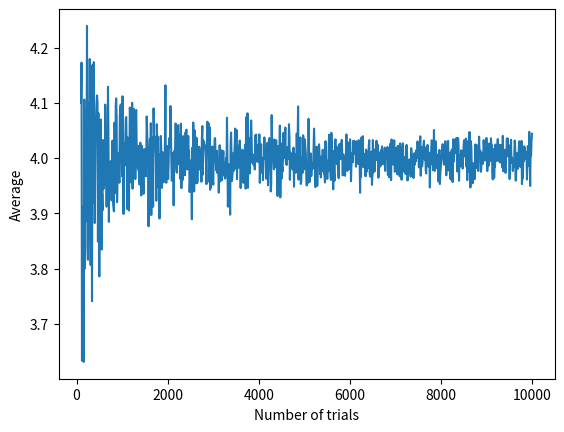

Recreate this plot in Python.
import random
from matplotlib import pyplot as plt

def random_variable_of_dice_roll():
    return random.randint(1,7)


trials = []
num_trials = 100
for trial in range(num_trials):
    trials.append(random_variable_of_dice_roll())
print(sum(trials) / float(num_trials))

num_trials = range(100,10000,10)
avgs = []
for num_trial in num_trials:
    trials = []
    for trial in range(1,num_trial):
        trials.append(random_variable_of_dice_roll())
    avgs.append(sum(trials) / float(num_trial))

plt.plot(num_trials,avgs)
plt.xlabel("Number of trials")
plt.ylabel("Average")
plt.show()
